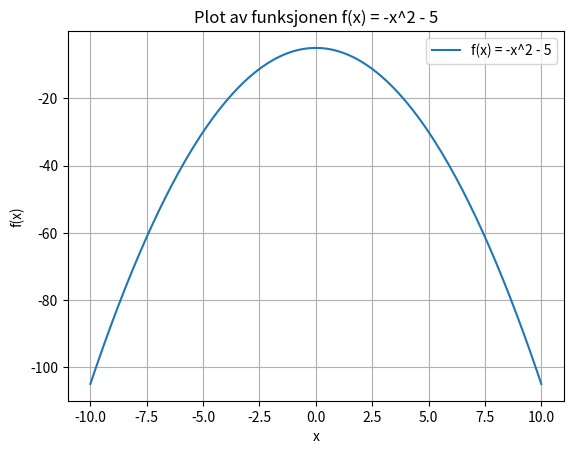

Reproduce this figure in Python.
# 6: Plotting av funksjonen f(x) = -x^2 - 5

import numpy as np
import matplotlib.pyplot as plt
import math  # Add this line to import the math module

# Definer funksjonen
def f(x):
    return -x**2 - 5

# Generer x-verdier
x = np.linspace(-10, 10, 200)

# Beregn y-verdier
y = f(x)

# Plot funksjonen
plt.plot(x, y, label='f(x) = -x^2 - 5')
plt.xlabel('x')
plt.ylabel('f(x)')
plt.title('Plot av funksjonen f(x) = -x^2 - 5')
plt.legend()
plt.grid(True)
plt.show()